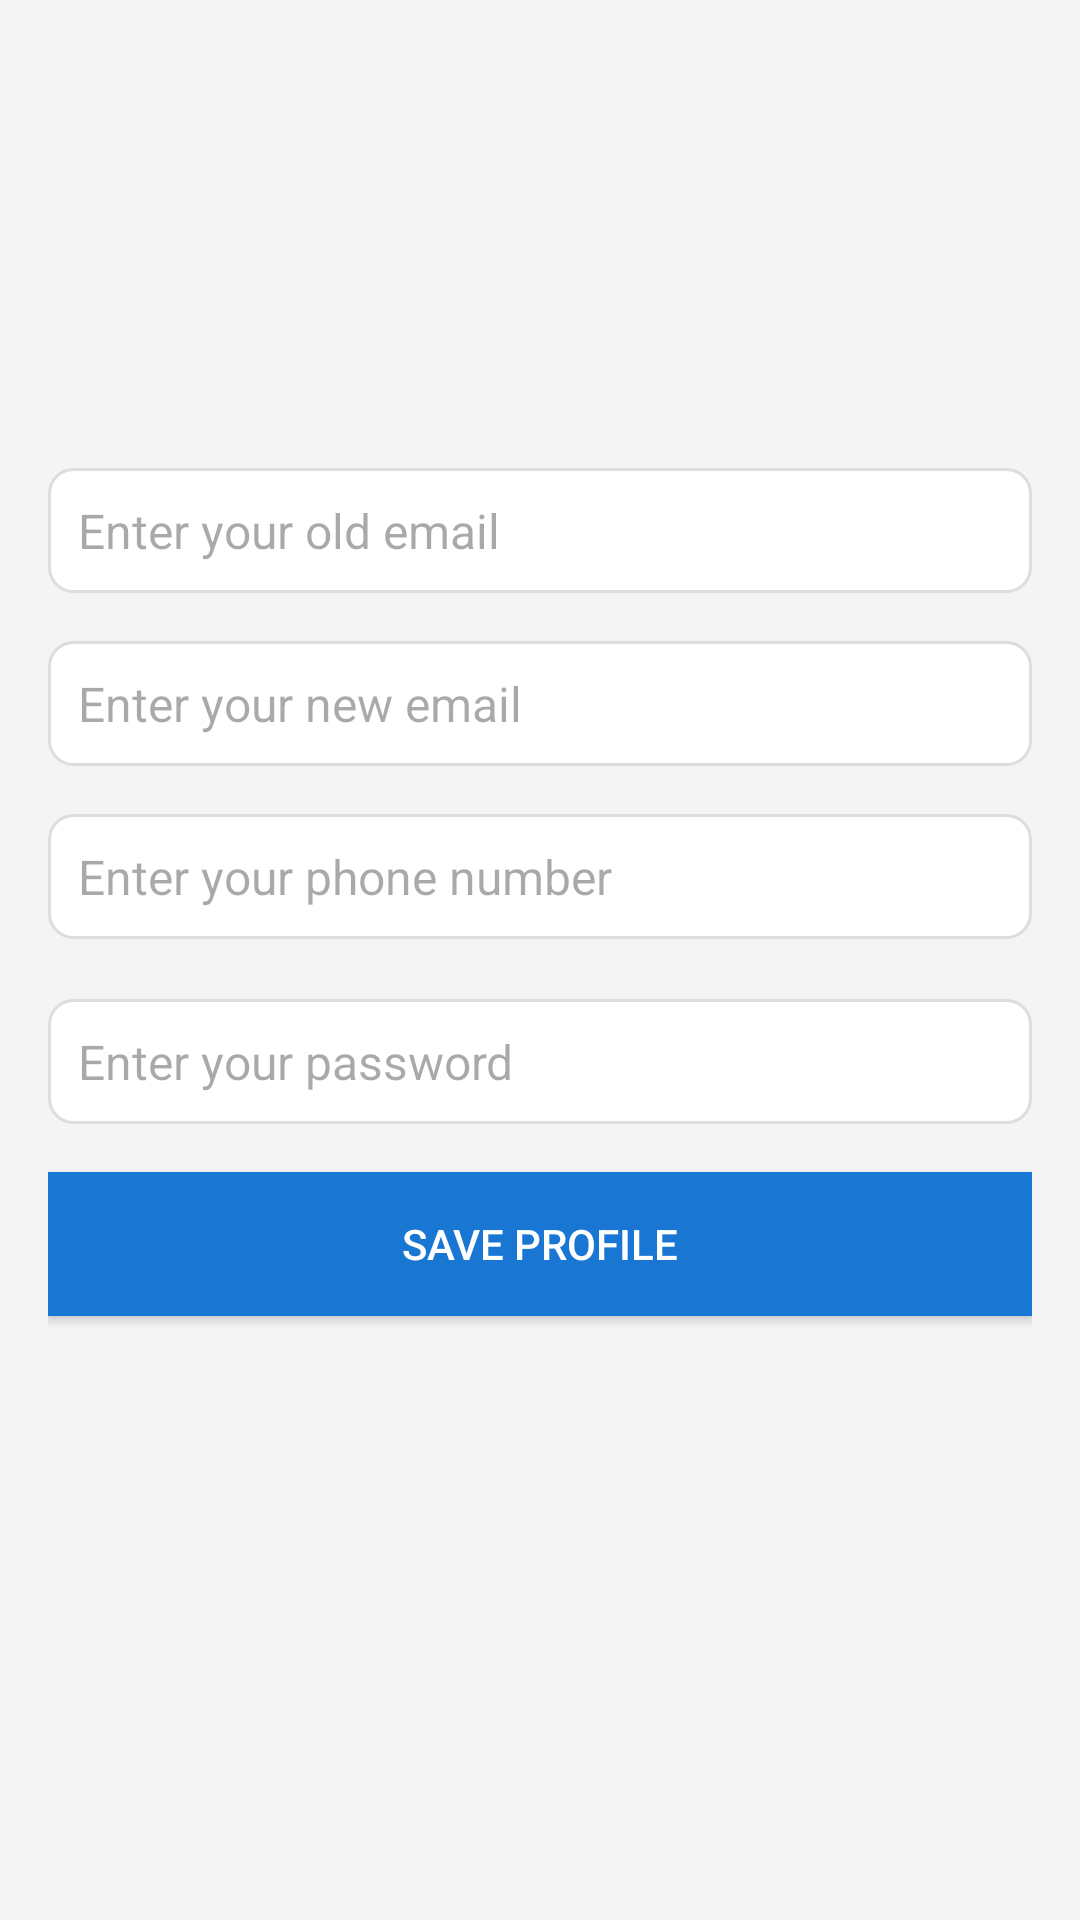

Write the Android layout XML for this screen, with the resource values it uses.
<!-- AndroidManifest.xml: application theme Theme.Shopfinder2 -->
<!-- res/layout/activity_profile.xml -->
<?xml version="1.0" encoding="utf-8"?>

<ScrollView xmlns:android="http://schemas.android.com/apk/res/android"
    android:layout_width="match_parent"
    android:layout_height="match_parent"
    android:padding="16dp"
    android:background="#f4f4f4">

    <LinearLayout
        android:layout_width="match_parent"
        android:layout_height="wrap_content"
        android:orientation="vertical"
        android:gravity="center">

        
        <ImageView
            android:id="@+id/profile_image"
            android:layout_width="120dp"
            android:layout_height="120dp"
            android:layout_gravity="center"
            android:src="@drawable/ic_launcher_foreground"
            android:contentDescription="Profile Picture"
            android:layout_marginBottom="20dp"
            android:scaleType="centerCrop" />

        
        <EditText
            android:id="@+id/edit_old_email"
            android:layout_width="match_parent"
            android:layout_height="wrap_content"
            android:hint="Enter your old email"
            android:padding="10dp"
            android:textSize="16sp"
            android:layout_marginBottom="16dp"
            android:inputType="textEmailAddress"
            android:background="@drawable/edit_text_background" />

        
        <EditText
            android:id="@+id/edit_new_email"
            android:layout_width="match_parent"
            android:layout_height="wrap_content"
            android:hint="Enter your new email"
            android:padding="10dp"
            android:textSize="16sp"
            android:layout_marginBottom="16dp"
            android:inputType="textEmailAddress"
            android:background="@drawable/edit_text_background" />

        
        <EditText
            android:id="@+id/edit_phone"
            android:layout_width="match_parent"
            android:layout_height="wrap_content"
            android:hint="Enter your phone number"
            android:padding="10dp"
            android:textSize="16sp"
            android:layout_marginBottom="20dp"
            android:inputType="phone"
            android:background="@drawable/edit_text_background" />

        
        <EditText
            android:id="@+id/edit_password"
            android:layout_width="match_parent"
            android:layout_height="wrap_content"
            android:hint="Enter your password"
            android:padding="10dp"
            android:textSize="16sp"
            android:layout_marginBottom="16dp"
            android:inputType="textPassword"
            android:background="@drawable/edit_text_background" />

        
        <Button
            android:id="@+id/save_button"
            android:layout_width="match_parent"
            android:layout_height="wrap_content"
            android:text="Save Profile"
            android:background="#1976D2"
            android:textColor="#ffffff"
            android:padding="14dp"
            android:layout_marginBottom="16dp" />

    </LinearLayout>
</ScrollView>
<!-- resources referenced by this layout -->
<resources>
  <!-- drawable edit_text_background (drawable) -->
  <shape xmlns:android="http://schemas.android.com/apk/res/android">
      <solid android:color="#FFFFFF"/>
      <corners android:radius="8dp"/>
      <stroke android:color="#DDDDDD" android:width="1dp"/>
  </shape>
  <style name="Theme.Shopfinder2" parent="Base.Theme.Shopfinder2" />
  <style name="Base.Theme.Shopfinder2" parent="Theme.Material3.DayNight.NoActionBar">
          
          
      </style>
</resources>
